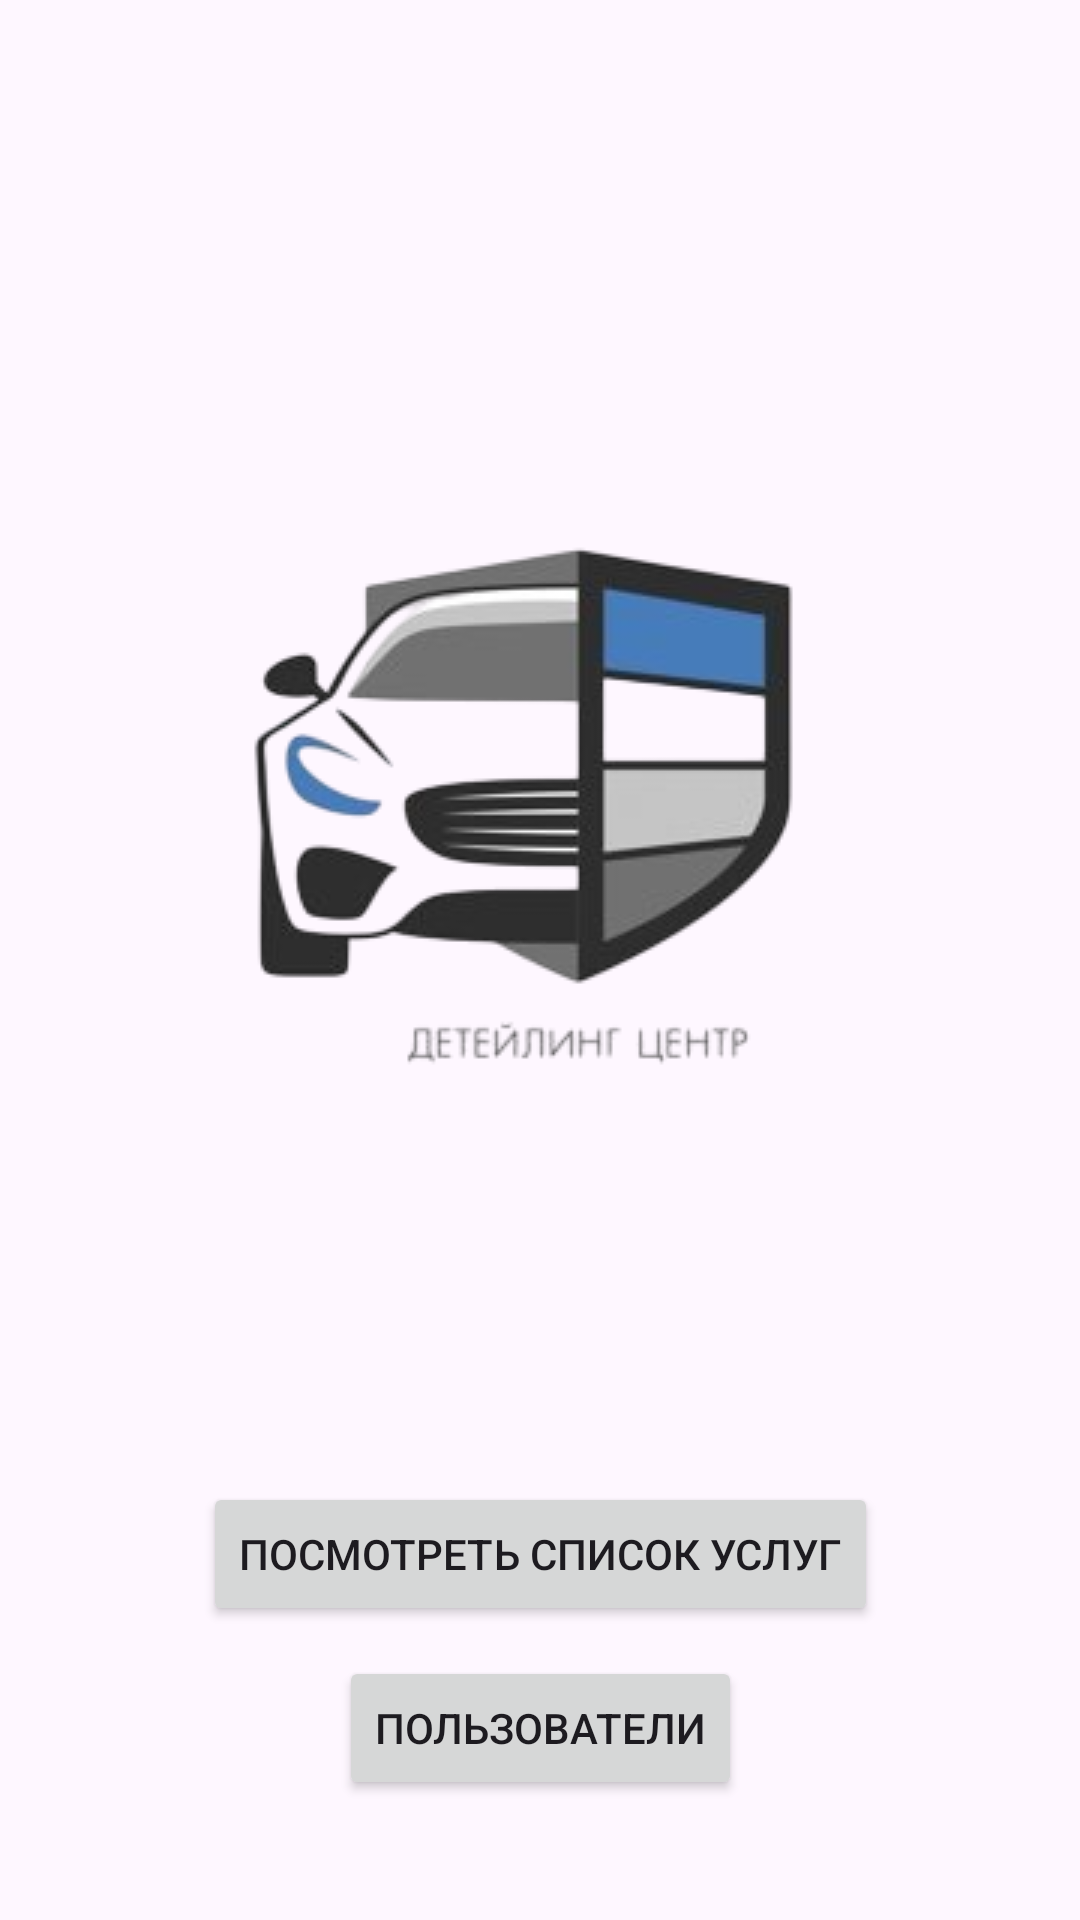

Produce the Android XML layout that renders to this screen, including the resource entries it uses.
<!-- AndroidManifest.xml: application theme Theme.KR_Android -->
<!-- res/layout/activity_main.xml -->
<?xml version="1.0" encoding="utf-8"?>
<androidx.constraintlayout.widget.ConstraintLayout xmlns:android="http://schemas.android.com/apk/res/android"
    xmlns:app="http://schemas.android.com/apk/res-auto"
    xmlns:tools="http://schemas.android.com/tools"
    android:id="@+id/main"
    android:layout_width="match_parent"
    android:layout_height="match_parent"
    tools:context=".MainActivity">

    <Button
        android:id="@+id/bShowServices"
        android:layout_width="wrap_content"
        android:layout_height="wrap_content"
        android:layout_marginStart="160dp"
        android:layout_marginEnd="160dp"
        android:layout_marginBottom="10dp"
        android:text="@string/view_services"
        app:layout_constraintBottom_toTopOf="@+id/bAddAccount"
        app:layout_constraintEnd_toEndOf="parent"
        app:layout_constraintStart_toStartOf="parent" />

    <Button
        android:id="@+id/bAddAccount"
        android:layout_width="wrap_content"
        android:layout_height="wrap_content"
        android:layout_marginStart="160dp"
        android:layout_marginEnd="160dp"
        android:layout_marginBottom="40dp"
        android:text="@string/users"
        app:layout_constraintBottom_toBottomOf="parent"
        app:layout_constraintEnd_toEndOf="parent"
        app:layout_constraintStart_toStartOf="parent" />

    <ImageView
        android:id="@+id/imageView"
        android:layout_width="wrap_content"
        android:layout_height="wrap_content"
        android:layout_marginStart="55dp"
        android:layout_marginTop="73dp"
        android:layout_marginEnd="55dp"
        android:layout_marginBottom="10dp"
        app:layout_constraintBottom_toTopOf="@+id/bShowServices"
        app:layout_constraintEnd_toEndOf="parent"
        app:layout_constraintStart_toStartOf="parent"
        app:layout_constraintTop_toTopOf="parent"
        app:srcCompat="@drawable/logo" />
</androidx.constraintlayout.widget.ConstraintLayout>
<!-- resources referenced by this layout -->
<resources>
  <!-- drawable logo: png bitmap (drawable, 32121 bytes) -->
  <string name="users">Пользователи</string>
  <string name="view_services">Посмотреть список услуг</string>
  <style name="Theme.KR_Android" parent="Base.Theme.KR_Android" />
  <style name="Base.Theme.KR_Android" parent="Theme.Material3.DayNight.NoActionBar">
          
          
  
  
      </style>
</resources>
